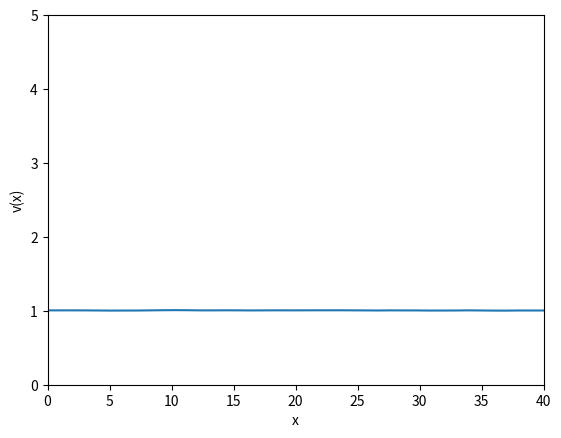

Write the Python code that produced this figure.
import numpy as np
import matplotlib.pyplot as plt
import matplotlib.animation as animation
from matplotlib.backend_bases import MouseEvent


#parameters
a = 0.4
d = 30
d1 = 1
d2 = d
gam = 1
b = 1

def spatial_part(N:int = 40, dx:float = 1):
    """
    Implements a 1D finite difference numerical approximation to integrate the spatial part of the reaction-diffusion equations.
    Parameters:
        N: the number of spatial points in the discretization
        dx: the spatial step
    Returns:
        A tuple (uv, ut, vt)
        uv: the initial homogeneous stationary solution with 1% amplitude additive noise
        ut and vt: the PDEs
    """
    uv = np.ones((2,N)) #homogeneous stationary solution 
    uv = uv + np.random.uniform(0, 1, (2, 40))/100 #1% amplitude additive noise
    u, v = uv

    #computing laplacians - we are applying the 1D finite difference numerical scheme
    u_plus = np.roll(u, shift = dx)
    u_min = np.roll(u, shift = -dx)
    v_plus = np.roll(v, shift = dx)
    v_min = np.roll(v, shift = -dx)
    lap_u = u_plus - 2*u + u_min
    lap_v = v_plus - 2*v + v_min

    #the functions:
    f = a - b*u + (u**2)/v
    g = u**2 - v

    #the pdes:
    ut = d1 * lap_u + gam * f
    vt = d2 * lap_v + gam * g

    return (uv, ut, vt)

#integrating the system numerically
#uv are the initial conditions

uv, ut, vt = spatial_part()
print(f"uv.shape = {uv.shape}")
print(f"uv[0].shape = {uv[0].shape}")
print(f"ut.shape = {ut.shape}")
print(f"vt.shape = {vt.shape}")
print(f"uv[0] + ut * dt shape = {(uv[0] + ut * 0.01).shape}")

def eulers_method_pde(dt:float=0.01):
    """
    Numerically integrates array uv obtained from spatial_part function using Explicit Euler's method.
    Parameters:
        dt: float specifying the time step for numerical integration.
    Returns a tuple of lists with 100 elements (frames) each.
    """
    uarr_updates = []
    varr_updates = []
    for i in range(50000):
        uv, ut, vt = spatial_part() 
        #updating with explicit eulers method
        if i % 500 == 0: #appending every 500 iterations
            uarr_updates.append(uv[0])
        uv[0] = uv[0] + ut * dt

        if i % 500 == 0:
            varr_updates.append(uv[1])
        uv[1] = uv[1] + vt * dt

        #boundary conditions:
        uv[:, 0] = uv[:, 1]
        uv[:, -1] = uv[:, -2]
    
    return (uarr_updates, varr_updates)

uarr_updates, varr_updates = eulers_method_pde()
print(f"uv[0].shape = {uv[0].shape}")
print(f"len(uarr_updates[-1]) = {len(uarr_updates[-1])}")
print(f"len(uarr_updates) = {len(uarr_updates)}")

def plot_static():
    """
    Creates a static plot of the last frame of animation of x versus v. 
    """
    #static plot:
    x_arr = np.linspace(0, 40, 40)
    print(f"x_arr = {x_arr.shape}")
    print(f"varr_updates[-1] = {varr_updates[-1].shape}")
    fig, ax = plt.subplots(1, 1)
    plt.plot(x_arr, varr_updates[-1])
    ax.set_xlim((0, 40))
    ax.set_ylim((0, 5))
    plt.xlabel("x")
    plt.ylabel("v(x)")
    plt.show()

plot_static()